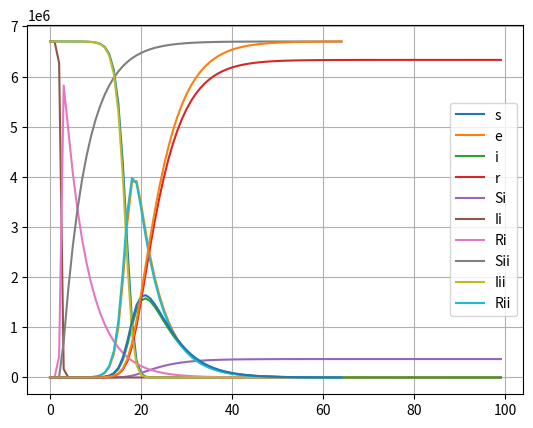

Here is the Python script that generated this plot:
# -*- coding: utf-8 -*-
"""
Created on Thu Sep  3 20:06:33 2020

[redacted]
"""
from scipy.integrate import odeint
import matplotlib.pyplot as plt
"""modelo SEIRD   """
def derivSt( y, t, beta, gamma, sigma, mu):
    S, E, I, R, D = y
    dSdt = -beta * S * I
    dEdt= beta*S*I - sigma*E
    dIdt= sigma*E - gamma * I - mu*I
    dRdt = gamma * I
    dDdt = mu*I
    return  dSdt, dEdt, dIdt, dRdt, dDdt

def SEIRD(S0, I0, beta, gamma, sigma,mu, days):
    y0 = S0,0, I0, 0,0
    t = list(range(0, days))
    result = odeint(derivSt, y0, t, args=(beta, gamma,sigma, mu))
    S, E, I, R, D = result.T
    return S, E, I, R, D
    
N      = 6700000
i_0    = 1
e_0    = 0
r_0    = 0
d_0    = 0
s_0    = N - i_0 - r_0
S, E, I, R,D = SEIRD(s_0, I0=i_0, beta=0.000001, gamma=1/2.9, sigma=1/5.2, mu=0.02, days=100)


""" modelo SIR """
def derivSti( y, t, betai, gammai):
    Si, Ii , Ri= y
    dSidt = -betai * Si * Ii
    dIidt= betai * Si * Ii - gammai * Ii
    dRidt = gammai * Ii
    return  dSidt, dIidt,dRidt

def SIR(S0, I0, betai, gammai, days):
    # Initial conditions vector
    y0 = S0, I0, 0
    # Integrating the SIR equations over the time grid, t
    t = list(range(0, days))
    # Getting results
    result = odeint(derivSti, y0, t, args=(betai, gammai))
    Si, Ii, Ri = result.T
    return Si, Ii, Ri

Si, Ii, Ri = SIR(s_0, I0=i_0, betai=0.000001, gammai=1/5.2, days=65)

"""modelo SEIR """
def derivSt_SEIR( y, t, betaii, gammaii,sigmaii):
    Sii, Eii, Iii, Rii = y
    dSiidt = -betaii * Sii * Iii
    dEiidt= betaii*Sii*Iii - sigmaii*Eii
    dIiidt= sigmaii*Eii - gammaii * Iii 
    dRiidt = gammaii * Iii
    return  dSiidt,dEiidt, dIiidt, dRiidt

def SEIR(S0, I0, betaii, gammaii, sigmaii, days):
    y0 = S0, 0, I0, 0
    t = list(range(0, days))
    result = odeint(derivSt_SEIR, y0, t, args=(betaii, gammaii, sigmaii))
    Sii, Eii, Iii, Rii = result.T
    return  Sii, Eii, Iii, Rii
    
Sii, Eii, Iii, Rii = SEIR(s_0, I0=i_0, betaii=0.000001, gammaii=1/2.9, sigmaii=1/5.2, days=65)
    
""" graficando"""
plt.plot(S)
plt.plot(E)
plt.plot(I)
plt.plot(R)
plt.plot(D)
plt.plot(Si)
plt.plot(Ii)
plt.plot(Ri)
plt.plot(Sii)
plt.plot(Eii)
plt.plot(Iii)
plt.plot(Rii)
plt.legend (['s','e','i','r','Si', 'Ii', 'Ri','Sii', 'Iii', 'Rii'])
plt.grid()
plt.show ()
